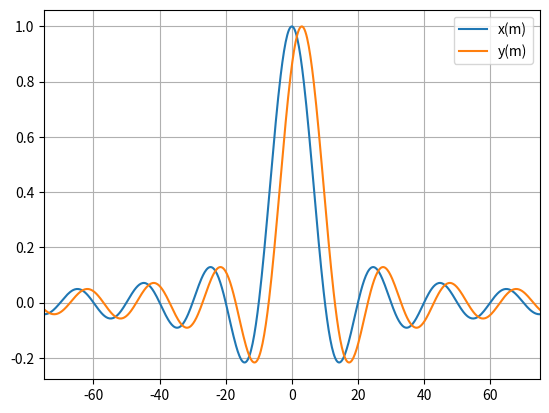
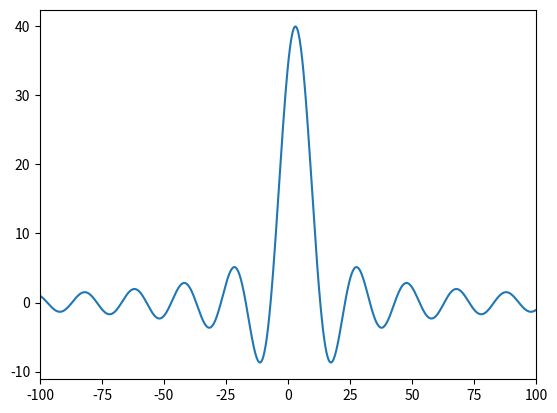
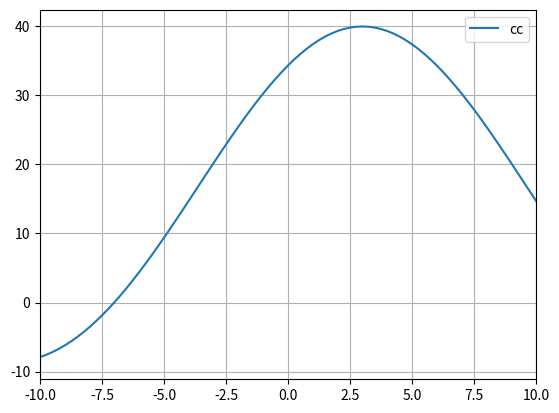

Write Python code to recreate these figures, in order.
import numpy as np
import matplotlib.pyplot as plt
import scipy as sp

# Beskriv med Python-kode hvordan krysskorrelasjon kan brukes for å finne effektiv forsinkelse mellom
# to lydsignaler som er tatt opp med samplingsfrekvensen fs.
# Hint: du skal finne for hvilken forsinkelse som numpy.abs(krysskorrelasjonsfunksjonen) har maksimum.

N = 10000
fs = 4000
T = 1 / fs
t = np.arange(N) * T
t = t-np.mean(t)
# m = np.linspace(-fs, fs, N)
delay_samples = int(0.003 * fs)

x = np.sinc(100 * t)
y = np.roll(x, delay_samples)
cc = sp.signal.correlate(y, x, mode = 'full')

lags = np.arange(-N+1, N)
time_axis = lags * T
time_axis_ms = time_axis * 1000

idx = np.argmax(np.abs(cc))                     # which index returns largest value on func
print("Delay (samples):", lags[idx])
print("Delay (ms):", time_axis_ms[idx])

plt.figure()
plt.plot(t*1000, x, label='x(m)')
plt.plot(t*1000, y, label='y(m)')
plt.xlim(-75, 75)

plt.grid(True)
plt.legend()
plt.show()

plt.figure()
plt.plot(time_axis_ms, cc, label='zoomed in cc')
plt.xlim(-100, 100)

plt.figure()
plt.plot(time_axis_ms, cc, label='cc')
plt.xlim(-10, 10)

plt.grid(True)
plt.legend()
plt.show()

# np.abs(cc_function)